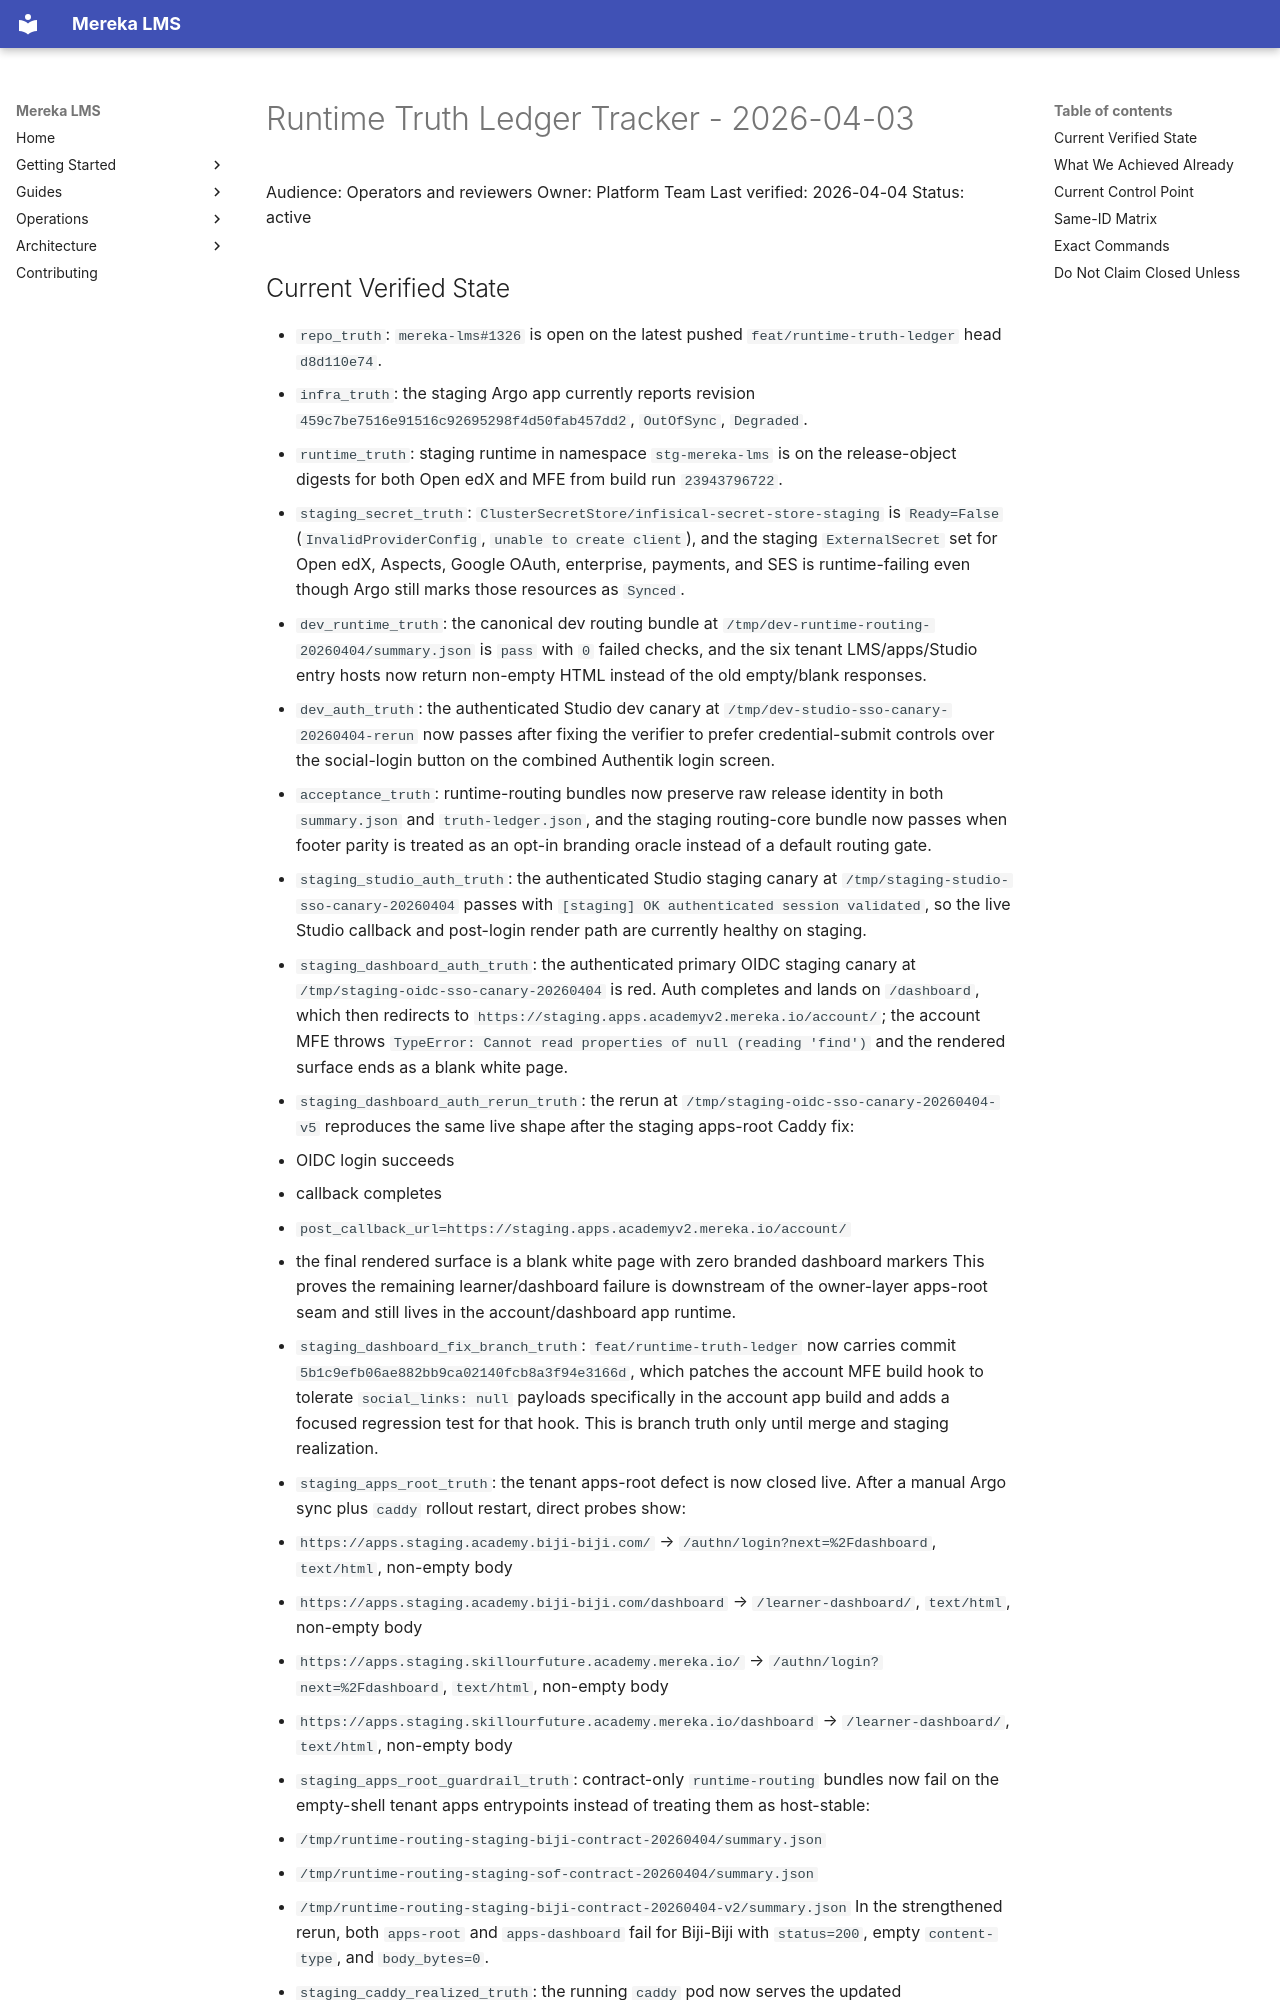

repository: lifeofgurpreet/mereka-lms-prototype · page: status/archive/RUNTIME_TRUTH_LEDGER_TRACKER_2026-04-03/index.html · generator: mkdocs

# Runtime Truth Ledger Tracker - 2026-04-03

Audience: Operators and reviewers
Owner: Platform Team
Last verified: 2026-04-04
Status: active

## Current Verified State

- `repo_truth`: `mereka-lms#1326` is open on the latest pushed
  `feat/runtime-truth-ledger` head `d8d110e74`.
- `infra_truth`: the staging Argo app currently reports revision
  `459c7be7516e91516c92695298f4d50fab457dd2`, `OutOfSync`, `Degraded`.
- `runtime_truth`: staging runtime in namespace `stg-mereka-lms` is on the
  release-object digests for both Open edX and MFE from build run `23943796722`.
- `staging_secret_truth`: `ClusterSecretStore/infisical-secret-store-staging`
  is `Ready=False` (`InvalidProviderConfig`, `unable to create client`), and
  the staging `ExternalSecret` set for Open edX, Aspects, Google OAuth,
  enterprise, payments, and SES is runtime-failing even though Argo still marks
  those resources as `Synced`.
- `dev_runtime_truth`: the canonical dev routing bundle at
  `/tmp/dev-runtime-routing-20260404/summary.json` is `pass` with `0` failed
  checks, and the six tenant LMS/apps/Studio entry hosts now return non-empty
  HTML instead of the old empty/blank responses.
- `dev_auth_truth`: the authenticated Studio dev canary at
  `/tmp/dev-studio-sso-canary-20260404-rerun` now passes after fixing the
  verifier to prefer credential-submit controls over the social-login button on
  the combined Authentik login screen.
- `acceptance_truth`: runtime-routing bundles now preserve raw release identity
  in both `summary.json` and `truth-ledger.json`, and the staging
  routing-core bundle now passes when footer parity is treated as an opt-in
  branding oracle instead of a default routing gate.
- `staging_studio_auth_truth`: the authenticated Studio staging canary at
  `/tmp/staging-studio-sso-canary-20260404` passes with
  `[staging] OK authenticated session validated`, so the live Studio callback
  and post-login render path are currently healthy on staging.
- `staging_dashboard_auth_truth`: the authenticated primary OIDC staging canary
  at `/tmp/staging-oidc-sso-canary-20260404` is red. Auth completes and lands
  on `/dashboard`, which then redirects to
  `https://staging.apps.academyv2.mereka.io/account/`; the account MFE throws
  `TypeError: Cannot read properties of null (reading 'find')` and the
  rendered surface ends as a blank white page.
- `staging_dashboard_auth_rerun_truth`: the rerun at
  `/tmp/staging-oidc-sso-canary-20260404-v5` reproduces the same live shape
  after the staging apps-root Caddy fix:
  - OIDC login succeeds
  - callback completes
  - `post_callback_url=https://staging.apps.academyv2.mereka.io/account/`
  - the final rendered surface is a blank white page with zero branded
    dashboard markers
  This proves the remaining learner/dashboard failure is downstream of the
  owner-layer apps-root seam and still lives in the account/dashboard app
  runtime.
- `staging_dashboard_fix_branch_truth`: `feat/runtime-truth-ledger` now carries
  commit `5b1c9efb06ae882bb9ca02140fcb8a3f94e3166d`, which patches the account
  MFE build hook to tolerate `social_links: null` payloads specifically in the
  account app build and adds a focused regression test for that hook. This is
  branch truth only until merge and staging realization.
- `staging_apps_root_truth`: the tenant apps-root defect is now closed live.
  After a manual Argo sync plus `caddy` rollout restart, direct probes show:
  - `https://apps.staging.academy.biji-biji.com/` →
    `/authn/login?next=%2Fdashboard`, `text/html`, non-empty body
  - `https://apps.staging.academy.biji-biji.com/dashboard` →
    `/learner-dashboard/`, `text/html`, non-empty body
  - `https://apps.staging.skillourfuture.academy.mereka.io/` →
    `/authn/login?next=%2Fdashboard`, `text/html`, non-empty body
  - `https://apps.staging.skillourfuture.academy.mereka.io/dashboard` →
    `/learner-dashboard/`, `text/html`, non-empty body
- `staging_apps_root_guardrail_truth`: contract-only `runtime-routing` bundles
  now fail on the empty-shell tenant apps entrypoints instead of treating them
  as host-stable:
  - `/tmp/runtime-routing-staging-biji-contract-20260404/summary.json`
  - `/tmp/runtime-routing-staging-sof-contract-202
